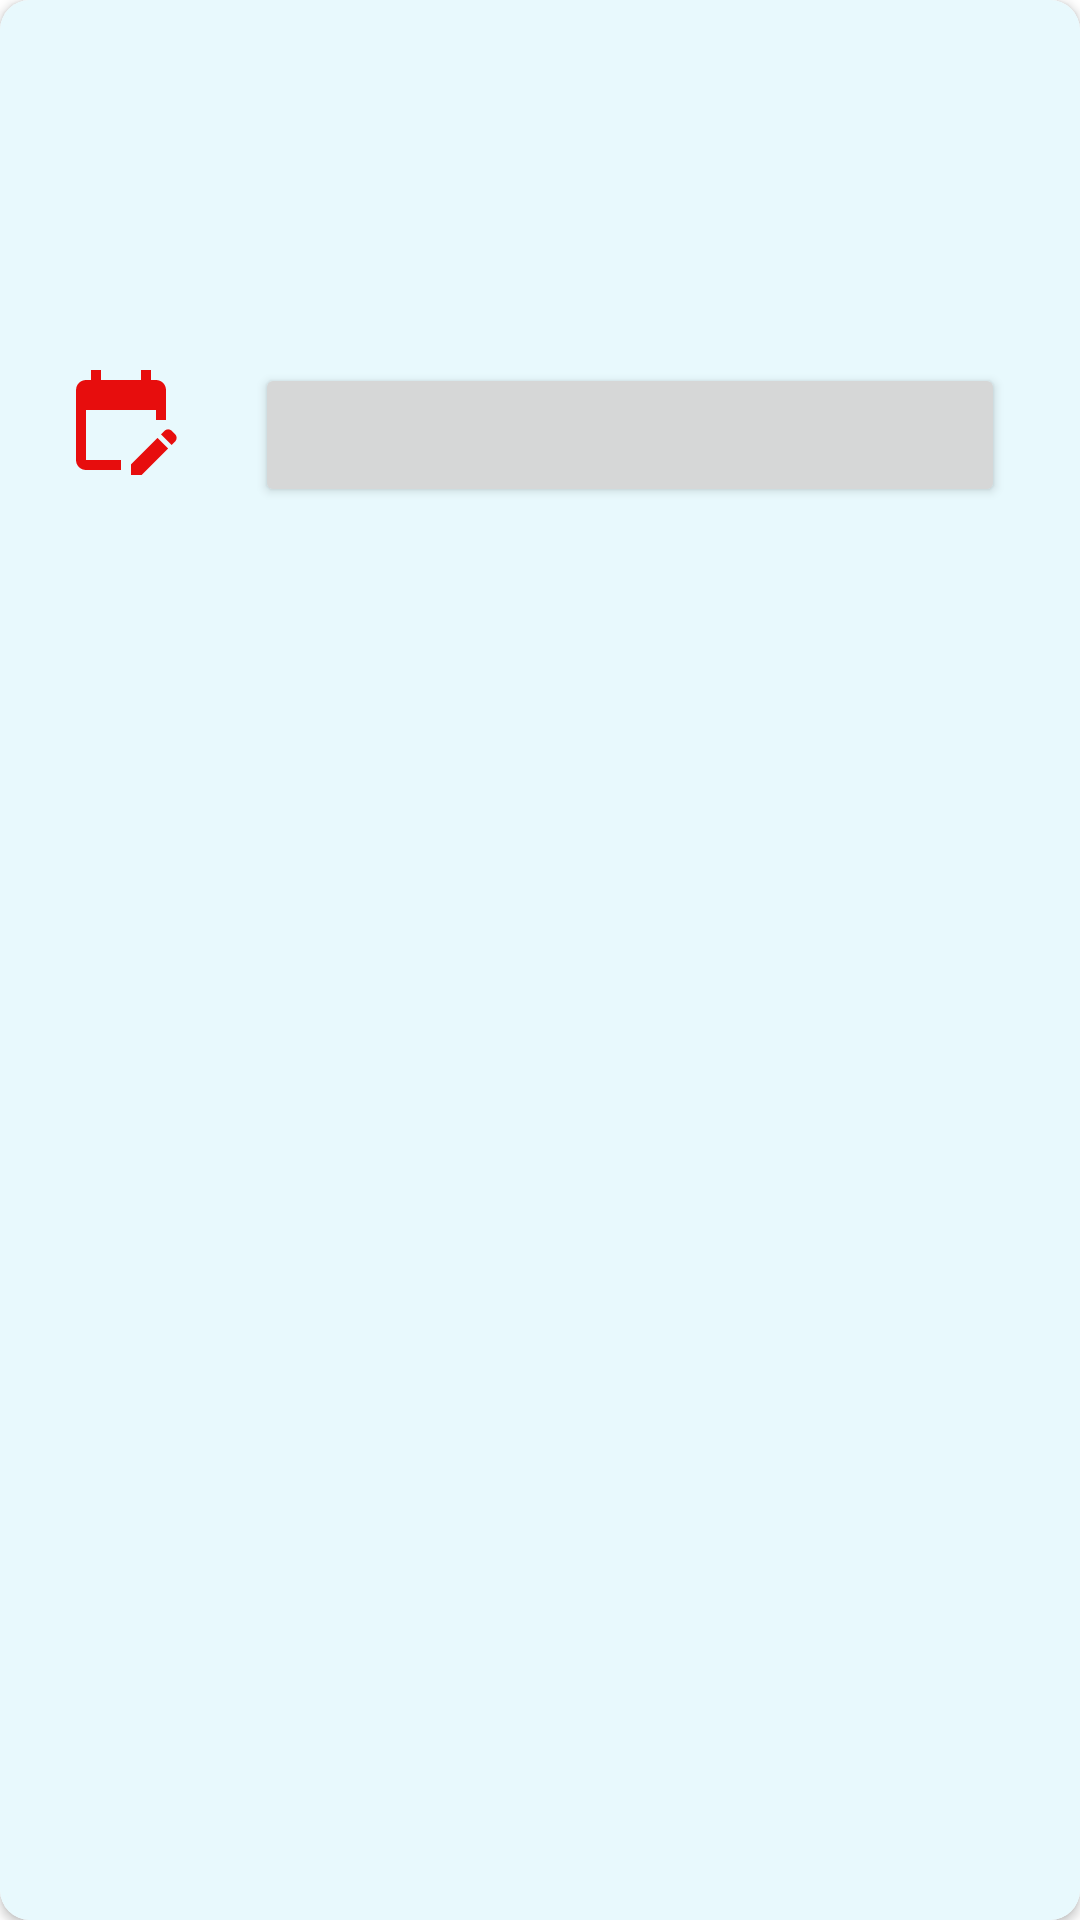

This screen was rendered from an Android layout file. Write that file and the resources it references.
<!-- AndroidManifest.xml: application theme Theme.ASMMOB201 -->
<!-- res/layout/itemkhoahoc.xml -->
<?xml version="1.0" encoding="utf-8"?>
<androidx.cardview.widget.CardView xmlns:android="http://schemas.android.com/apk/res/android"
    android:layout_width="match_parent"
    android:layout_height="wrap_content"
    xmlns:app="http://schemas.android.com/apk/res-auto"
    android:layout_margin="10dp"
    app:cardCornerRadius="10dp"
    android:elevation="20dp">

    <LinearLayout
        android:layout_width="match_parent"
        android:layout_height="match_parent"
        android:background="#E8F9FD">

    <ImageView
        android:id="@+id/ivhinh"
        android:src="@drawable/course"
        android:layout_width="80dp"
        android:layout_height="80dp"
        android:layout_marginLeft="10dp"
        android:layout_marginTop="25dp"/>

        <ImageView
            android:src="@drawable/ic_edit"
            android:id="@+id/ivChitiet"
            android:layout_width="40dp"
            android:layout_height="40dp"
            android:layout_marginTop="120dp"
            android:layout_marginLeft="-70dp"/>

    <LinearLayout
        android:layout_width="match_parent"
        android:layout_height="wrap_content"
        android:orientation="vertical"
        android:padding="10dp">

        <TextView
            android:id="@+id/txtCode"
            android:textSize="20sp"
            android:gravity="center"
            android:layout_width="match_parent"
            android:layout_height="wrap_content"
            android:layout_marginBottom="10dp"/>
        <TextView
            android:id="@+id/txtName"
            android:textSize="20sp"
            android:gravity="center"
            android:layout_width="match_parent"
            android:layout_height="wrap_content"
            android:layout_marginBottom="10dp"/>
        <TextView
            android:id="@+id/txtTeacher"
            android:textSize="20sp"
            android:gravity="center"
            android:layout_width="match_parent"
            android:layout_height="wrap_content"
            android:layout_marginBottom="10dp"/>

        <Button
            android:id="@+id/btnTrangThai"
            android:text=""
            android:layout_width="250dp"
            android:layout_height="wrap_content"
            android:layout_gravity="center"/>

    </LinearLayout>
    </LinearLayout>
</androidx.cardview.widget.CardView>
<!-- resources referenced by this layout -->
<resources>
  <!-- drawable ic_edit (drawable) -->
  <vector android:height="30dp" android:tint="#E70D0D"
      android:viewportHeight="24" android:viewportWidth="24"
      android:width="30dp" xmlns:android="http://schemas.android.com/apk/res/android">
      <path android:fillColor="@android:color/white" android:pathData="M12,22H5c-1.11,0 -2,-0.9 -2,-2L3.01,6c0,-1.1 0.88,-2 1.99,-2h1V2h2v2h8V2h2v2h1c1.1,0 2,0.9 2,2v6h-2v-2H5v10h7V22zM22.13,16.99l0.71,-0.71c0.39,-0.39 0.39,-1.02 0,-1.41l-0.71,-0.71c-0.39,-0.39 -1.02,-0.39 -1.41,0l-0.71,0.71L22.13,16.99zM21.42,17.7l-5.3,5.3H14v-2.12l5.3,-5.3L21.42,17.7z"/>
  </vector>
  <style name="Theme.ASMMOB201" parent="Theme.MaterialComponents.DayNight.NoActionBar">
          
          <item name="colorPrimary">@color/purple_500</item>
          <item name="colorPrimaryVariant">@color/purple_700</item>
          <item name="colorOnPrimary">@color/white</item>
          
          <item name="colorSecondary">@color/teal_200</item>
          <item name="colorSecondaryVariant">@color/teal_700</item>
          <item name="colorOnSecondary">@color/black</item>
          
          <item name="android:statusBarColor" tools:targetApi="l">?attr/colorPrimaryVariant</item>
          
      </style>
  <color name="purple_500">#FF6200EE</color>
  <color name="purple_700">#FF3700B3</color>
  <color name="white">#FFFFFFFF</color>
  <color name="teal_200">#FF03DAC5</color>
  <color name="teal_700">#FF018786</color>
  <color name="black">#FF000000</color>
</resources>
